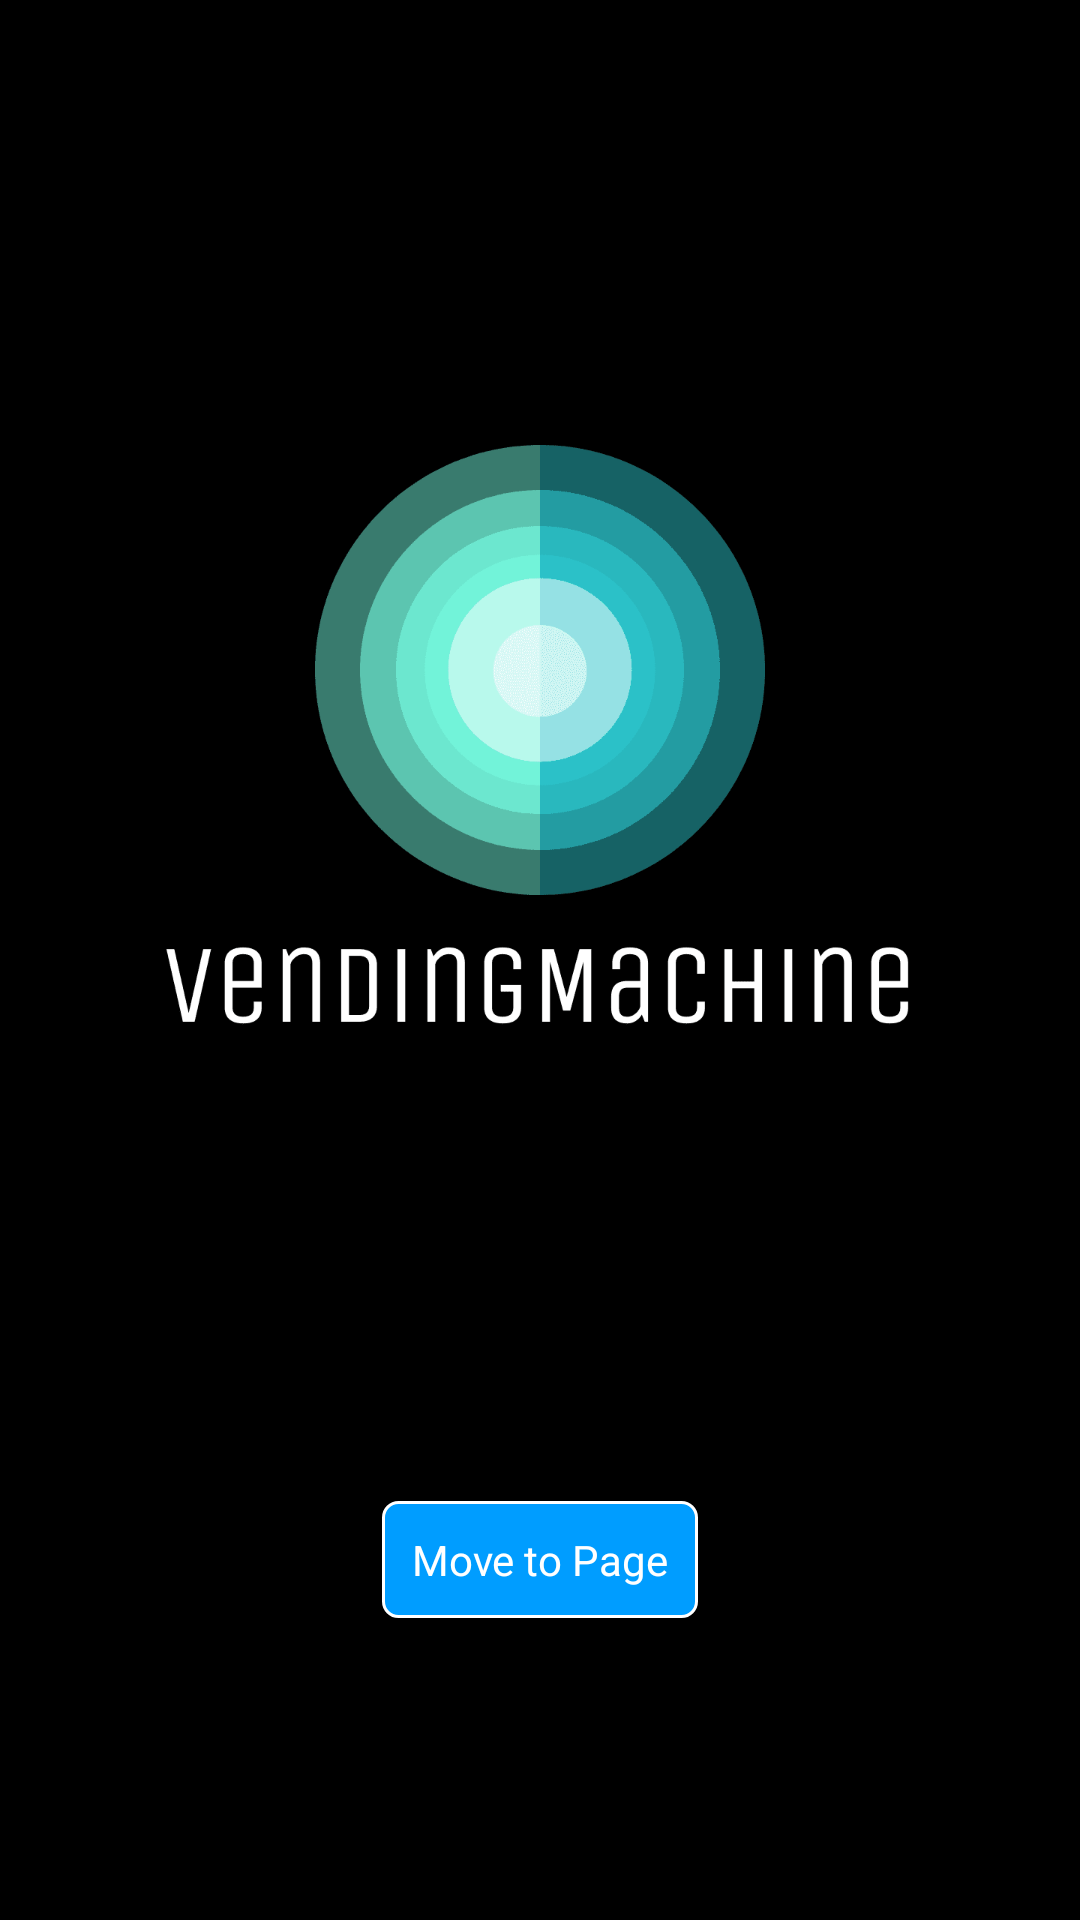

Write the Android layout XML for this screen, with the resource values it uses.
<!-- AndroidManifest.xml: application theme Theme.Tpsimplevendingmachine -->
<!-- res/layout/activity_home.xml -->
<?xml version="1.0" encoding="utf-8"?>
<layout xmlns:android="http://schemas.android.com/apk/res/android">

    <data>


    </data>

    <LinearLayout
        android:layout_width="match_parent"
        android:layout_height="match_parent"
        android:orientation="vertical"
        android:gravity="center"
        android:background="@color/black">

        <ImageView
            android:id="@+id/logoView"
            android:layout_width="300dp"
            android:layout_height="300dp"
            android:src="@drawable/icon_logo_transparent"/>


        <TextView
            android:id="@+id/startBtnView"
            android:layout_width="wrap_content"
            android:layout_height="wrap_content"
            android:padding="10dp"
            android:text="Move to Page"
            android:layout_gravity="center"
            android:layout_marginTop="100dp"
            android:background="@drawable/box_blue"
            android:textColor="@color/white"/>

    </LinearLayout>
</layout>
<!-- resources referenced by this layout -->
<resources>
  <color name="black">#FF000000</color>
  <color name="white">#FFFFFFFF</color>
  <!-- drawable box_blue (drawable) -->
  <?xml version="1.0" encoding="utf-8"?>
  <shape xmlns:android="http://schemas.android.com/apk/res/android"
      android:shape="rectangle">
      <solid android:color="@color/blue" />
      <stroke
          android:width="1dp"
          android:color="@color/white" />
      <corners android:radius="5dp" />
  </shape>
  <!-- drawable icon_logo_transparent: png bitmap (drawable, 13393 bytes) -->
  <style name="Theme.Tpsimplevendingmachine" parent="Theme.MaterialComponents.DayNight.DarkActionBar">
          
          <item name="colorPrimary">@color/purple_500</item>
          <item name="colorPrimaryVariant">@color/purple_700</item>
          <item name="colorOnPrimary">@color/white</item>
          
          <item name="colorSecondary">@color/teal_200</item>
          <item name="colorSecondaryVariant">@color/teal_700</item>
          <item name="colorOnSecondary">@color/black</item>
          
          <item name="android:statusBarColor" tools:targetApi="l">?attr/colorPrimaryVariant</item>
          
      </style>
  <color name="blue">#009dff</color>
  <color name="purple_500">#FF6200EE</color>
  <color name="purple_700">#FF3700B3</color>
  <color name="teal_200">#FF03DAC5</color>
  <color name="teal_700">#FF018786</color>
</resources>
